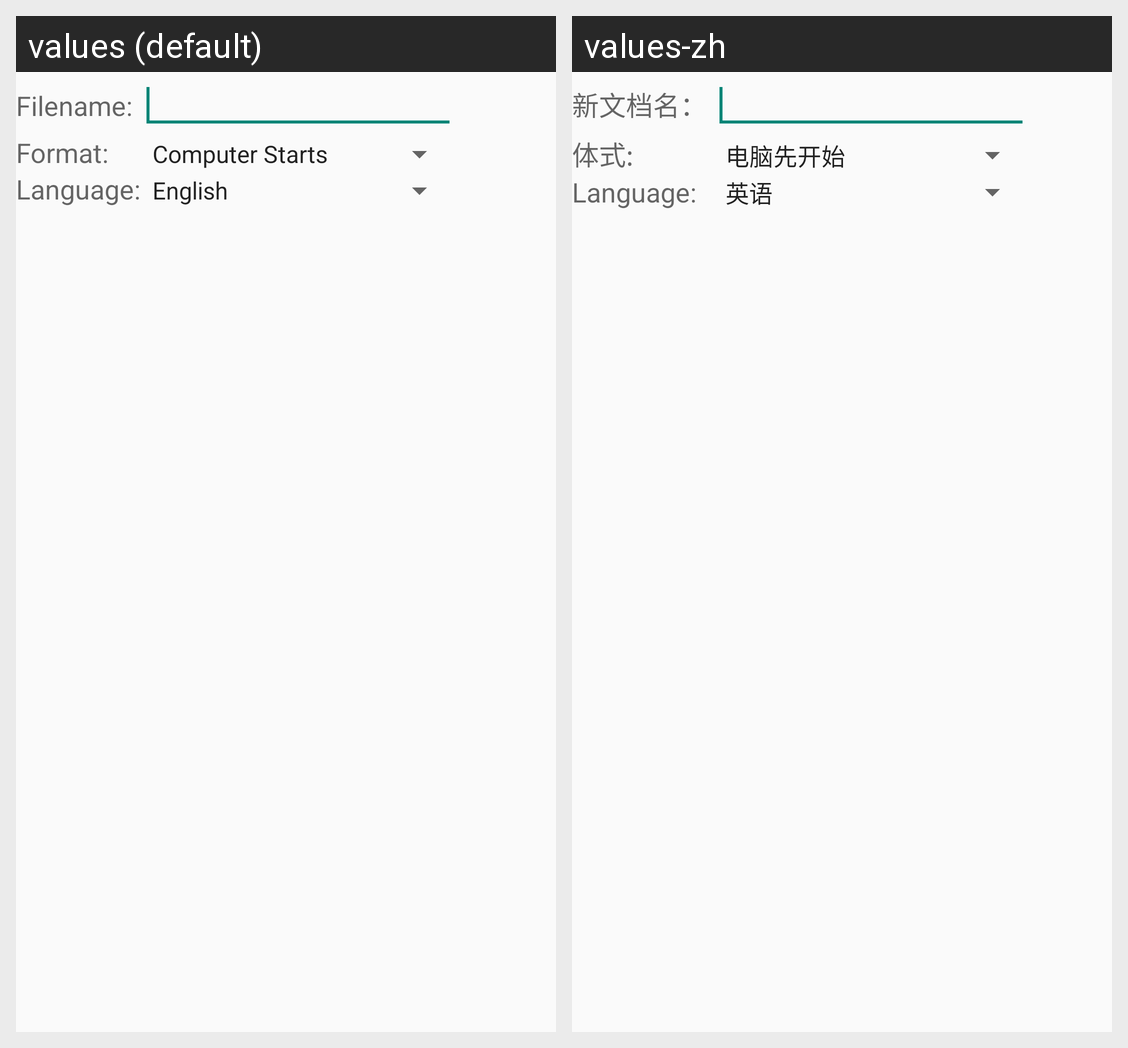

Translations of the strings shown on this Android screen, per locale in the grid:
Android screen res/layout/alert_new_conversation.xml rendered under 2 locales, left to right: values (default), values-zh. Device: Nexus 5 (rendered at 1080×1920; each locale shown at half size, 540×960, under a caption strip naming it); theme Theme.AppCompat.Light.DarkActionBar.
Strings drawn on this screen, with the default value and each locale's value (text and hints the layout hard-codes, and strings that could not be matched under every locale, appear in the picture but are not listed):

new_filename
  values: Filename: 
  values-zh: 新文档名： 

convo_type
  values: Format:
  values-zh: 体式:
